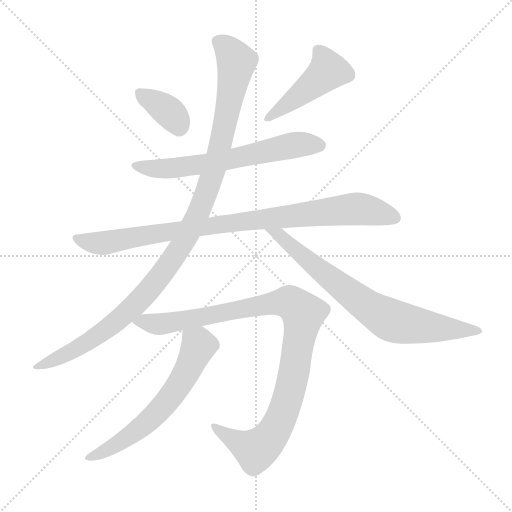
t = 0.00 s
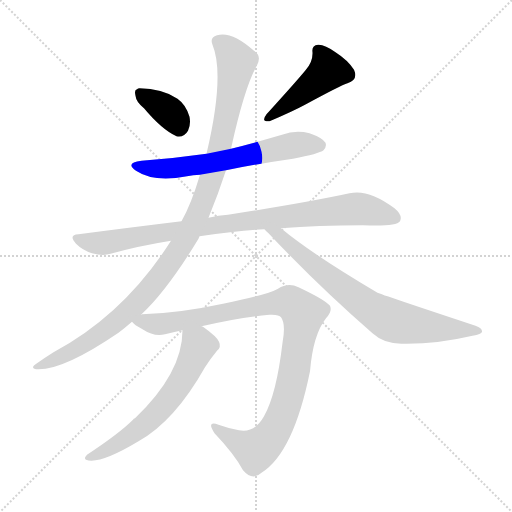
t = 1.41 s
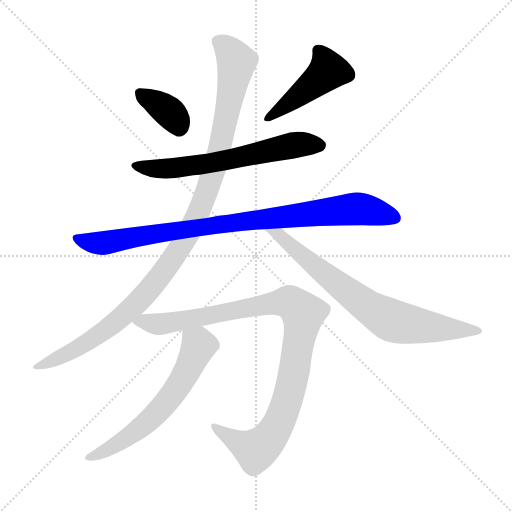
t = 2.83 s
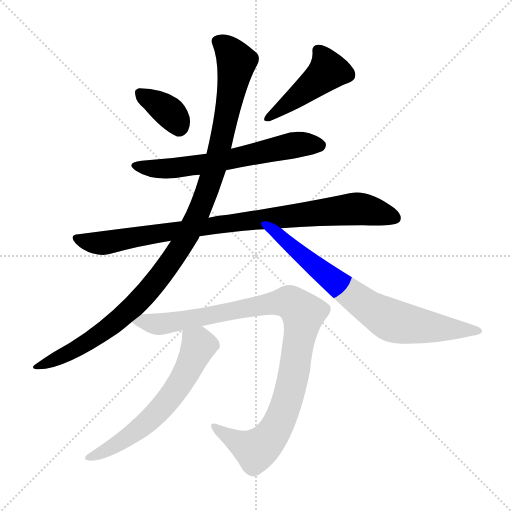
t = 4.24 s
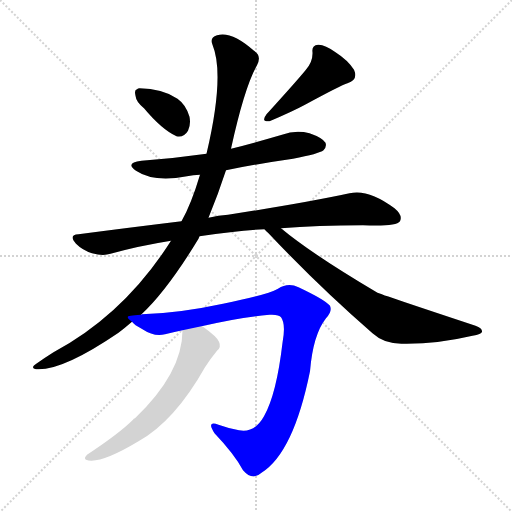
t = 5.65 s
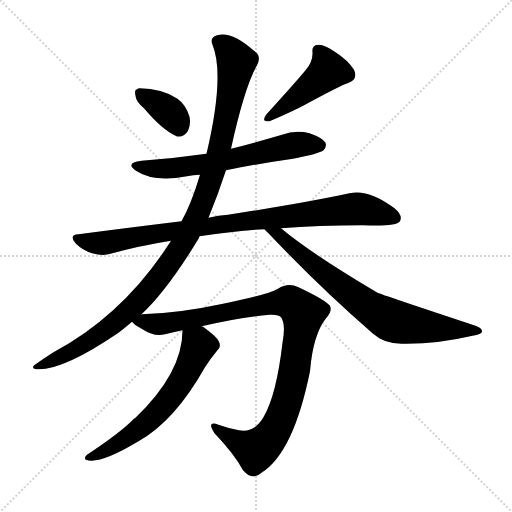
t = 7.07 s

The animated SVG that drew these frames (rendered in a browser with its animation timeline set to each time). Animation: 8 CSS @keyframes rules; one cycle of 7.07 s.

<svg version="1.1" viewBox="0 0 1024 1024" xmlns="http://www.w3.org/2000/svg">
  <g stroke="lightgray" stroke-dasharray="1,1" stroke-width="1" transform="scale(4, 4)">
    <line x1="0" y1="0" x2="256" y2="256"></line>
    <line x1="256" y1="0" x2="0" y2="256"></line>
    <line x1="128" y1="0" x2="128" y2="256"></line>
    <line x1="0" y1="128" x2="256" y2="128"></line>
  </g>
<g transform="scale(1, -1) translate(0, -900)">
   <style type="text/css">
    @keyframes keyframes0 {
      from {
       stroke: blue;
       stroke-dashoffset: 361;
       stroke-width: 128;
       }
       54% {
       animation-timing-function: step-end;
       stroke: blue;
       stroke-dashoffset: 0;
       stroke-width: 128;
       }
       to {
       stroke: black;
       stroke-width: 1024;
       }
       }
       #make-me-a-hanzi-animation-0 {
         animation: keyframes0 0.543783s both;
         animation-delay: 0.000000s;
         animation-timing-function: linear;
       }
    @keyframes keyframes1 {
      from {
       stroke: blue;
       stroke-dashoffset: 445;
       stroke-width: 128;
       }
       59% {
       animation-timing-function: step-end;
       stroke: blue;
       stroke-dashoffset: 0;
       stroke-width: 128;
       }
       to {
       stroke: black;
       stroke-width: 1024;
       }
       }
       #make-me-a-hanzi-animation-1 {
         animation: keyframes1 0.612142s both;
         animation-delay: 0.543783s;
         animation-timing-function: linear;
       }
    @keyframes keyframes2 {
      from {
       stroke: blue;
       stroke-dashoffset: 625;
       stroke-width: 128;
       }
       67% {
       animation-timing-function: step-end;
       stroke: blue;
       stroke-dashoffset: 0;
       stroke-width: 128;
       }
       to {
       stroke: black;
       stroke-width: 1024;
       }
       }
       #make-me-a-hanzi-animation-2 {
         animation: keyframes2 0.758626s both;
         animation-delay: 1.155924s;
         animation-timing-function: linear;
       }
    @keyframes keyframes3 {
      from {
       stroke: blue;
       stroke-dashoffset: 901;
       stroke-width: 128;
       }
       75% {
       animation-timing-function: step-end;
       stroke: blue;
       stroke-dashoffset: 0;
       stroke-width: 128;
       }
       to {
       stroke: black;
       stroke-width: 1024;
       }
       }
       #make-me-a-hanzi-animation-3 {
         animation: keyframes3 0.983236s both;
         animation-delay: 1.914551s;
         animation-timing-function: linear;
       }
    @keyframes keyframes4 {
      from {
       stroke: blue;
       stroke-dashoffset: 1080;
       stroke-width: 128;
       }
       78% {
       animation-timing-function: step-end;
       stroke: blue;
       stroke-dashoffset: 0;
       stroke-width: 128;
       }
       to {
       stroke: black;
       stroke-width: 1024;
       }
       }
       #make-me-a-hanzi-animation-4 {
         animation: keyframes4 1.128906s both;
         animation-delay: 2.897786s;
         animation-timing-function: linear;
       }
    @keyframes keyframes5 {
      from {
       stroke: blue;
       stroke-dashoffset: 741;
       stroke-width: 128;
       }
       71% {
       animation-timing-function: step-end;
       stroke: blue;
       stroke-dashoffset: 0;
       stroke-width: 128;
       }
       to {
       stroke: black;
       stroke-width: 1024;
       }
       }
       #make-me-a-hanzi-animation-5 {
         animation: keyframes5 0.853027s both;
         animation-delay: 4.026693s;
         animation-timing-function: linear;
       }
    @keyframes keyframes6 {
      from {
       stroke: blue;
       stroke-dashoffset: 992;
       stroke-width: 128;
       }
       76% {
       animation-timing-function: step-end;
       stroke: blue;
       stroke-dashoffset: 0;
       stroke-width: 128;
       }
       to {
       stroke: black;
       stroke-width: 1024;
       }
       }
       #make-me-a-hanzi-animation-6 {
         animation: keyframes6 1.057292s both;
         animation-delay: 4.879720s;
         animation-timing-function: linear;
       }
    @keyframes keyframes7 {
      from {
       stroke: blue;
       stroke-dashoffset: 615;
       stroke-width: 128;
       }
       67% {
       animation-timing-function: step-end;
       stroke: blue;
       stroke-dashoffset: 0;
       stroke-width: 128;
       }
       to {
       stroke: black;
       stroke-width: 1024;
       }
       }
       #make-me-a-hanzi-animation-7 {
         animation: keyframes7 0.750488s both;
         animation-delay: 5.937012s;
         animation-timing-function: linear;
       }
</style>
<path d="M 288.0 683.5 Q 324.0 640.5 353.0 627.5 Q 368.0 624.5 376.0 638.5 Q 382.0 650.5 379.0 666.5 Q 372.0 690.5 355.0 702.5 Q 324.0 723.5 279.0 723.5 Q 276.0 723.5 274.0 721.5 Q 268.0 720.5 271.0 708.5 Q 272.0 696.5 288.0 683.5 Z" fill="lightgray"></path> 
<path d="M 611.0 759.5 Q 593.0 737.5 533.0 671.5 Q 521.0 655.5 539.0 657.5 Q 584.0 676.5 610.0 690.5 Q 682.0 729.5 695.0 733.5 Q 717.0 740.5 708.0 760.5 Q 696.0 779.5 671.0 795.5 Q 649.0 811.5 636.0 810.5 Q 623.0 809.5 625.0 795.5 Q 626.0 776.5 611.0 759.5 Z" fill="lightgray"></path> 
<path d="M 452.0 559.5 Q 516.0 572.5 586.0 582.5 Q 638.0 592.5 647.0 599.5 Q 654.0 606.5 651.0 614.5 Q 645.0 624.5 619.0 633.5 Q 591.0 640.5 564.0 630.5 Q 513.0 615.5 462.0 602.5 L 413.0 592.5 Q 350.0 583.5 283.0 578.5 Q 249.0 574.5 272.0 558.5 Q 308.0 534.5 374.0 547.5 Q 386.0 550.5 400.0 550.5 L 452.0 559.5 Z" fill="lightgray"></path> 
<path d="M 399.0 427.5 Q 478.0 439.5 529.0 441.5 L 562.0 443.5 Q 635.0 449.5 726.0 449.5 Q 792.0 446.5 800.0 457.5 Q 806.0 469.5 789.0 483.5 Q 737.0 522.5 699.0 513.5 Q 611.0 494.5 456.0 470.5 Q 437.0 469.5 417.0 464.5 L 363.0 457.5 Q 264.0 445.5 157.0 431.5 Q 136.0 430.5 152.0 412.5 Q 165.0 399.5 184.0 393.5 Q 206.0 387.5 221.0 392.5 Q 279.0 408.5 342.0 418.5 L 399.0 427.5 Z" fill="lightgray"></path> 
<path d="M 282.0 270.5 Q 334.0 318.5 397.0 422.5 Q 398.0 425.5 399.0 427.5 L 417.0 464.5 Q 436.0 510.5 452.0 559.5 L 462.0 602.5 Q 489.0 725.5 514.0 769.5 Q 524.0 788.5 508.0 798.5 Q 463.0 838.5 434.0 829.5 Q 419.0 825.5 425.0 810.5 Q 450.0 749.5 413.0 592.5 L 400.0 550.5 Q 382.0 490.5 363.0 457.5 L 342.0 418.5 Q 249.0 271.5 107.0 195.5 Q 91.0 185.5 74.0 173.5 Q 59.0 164.5 72.0 161.5 Q 124.0 157.5 237.0 234.5 Q 249.0 243.5 264.0 256.5 L 282.0 270.5 Z" fill="lightgray"></path> 
<path d="M 529.0 441.5 Q 532.0 437.5 537.0 433.5 Q 637.0 327.5 745.0 233.5 Q 769.0 211.5 806.0 212.5 Q 873.0 211.5 945.0 228.5 Q 963.0 231.5 964.0 236.5 Q 965.0 243.5 951.0 248.5 Q 761.0 311.5 755.0 314.5 Q 623.0 392.5 562.0 443.5 C 539.0 462.5 508.0 462.5 529.0 441.5 Z" fill="lightgray"></path> 
<path d="M 403.0 247.5 Q 479.0 265.5 539.0 270.5 Q 558.0 271.5 562.0 265.5 Q 572.0 252.5 565.0 214.5 Q 553.0 111.5 528.0 67.5 Q 509.0 33.5 478.0 39.5 Q 456.0 43.5 437.0 50.5 Q 412.0 59.5 429.0 33.5 Q 469.0 -8.5 486.0 -40.5 Q 505.0 -62.5 523.0 -45.5 Q 587.0 -5.5 620.0 157.5 Q 626.0 230.5 652.0 263.5 Q 665.0 276.5 660.0 288.5 Q 650.0 300.5 597.0 325.5 Q 576.0 335.5 556.0 322.5 Q 532.0 309.5 446.0 292.5 Q 358.0 273.5 284.0 271.5 Q 283.0 271.5 282.0 270.5 C 252.0 268.5 249.0 267.5 264.0 256.5 Q 268.0 250.5 285.0 241.5 Q 309.0 225.5 330.0 231.5 Q 346.0 235.5 365.0 239.5 L 403.0 247.5 Z" fill="lightgray"></path> 
<path d="M 365.0 239.5 Q 365.0 154.5 270.0 63.5 Q 267.0 63.5 266.0 60.5 Q 239.0 33.5 174.0 -9.5 Q 167.0 -16.5 172.0 -19.5 Q 199.0 -29.5 277.0 17.5 Q 349.0 57.5 410.0 165.5 Q 420.0 181.5 434.0 198.5 Q 443.0 205.5 438.0 216.5 Q 434.0 226.5 406.0 246.5 Q 405.0 247.5 403.0 247.5 C 377.0 263.5 366.0 269.5 365.0 239.5 Z" fill="lightgray"></path> 
      <clipPath id="make-me-a-hanzi-clip-0">
      <path d="M 288.0 683.5 Q 324.0 640.5 353.0 627.5 Q 368.0 624.5 376.0 638.5 Q 382.0 650.5 379.0 666.5 Q 372.0 690.5 355.0 702.5 Q 324.0 723.5 279.0 723.5 Q 276.0 723.5 274.0 721.5 Q 268.0 720.5 271.0 708.5 Q 272.0 696.5 288.0 683.5 Z" fill="lightgray"></path>
      </clipPath>
      <path clip-path="url(#make-me-a-hanzi-clip-0)" d="M 280.0 713.5 L 333.0 680.5 L 358.0 646.5 " fill="none" id="make-me-a-hanzi-animation-0" stroke-dasharray="233 466" stroke-linecap="round"></path>

      <clipPath id="make-me-a-hanzi-clip-1">
      <path d="M 611.0 759.5 Q 593.0 737.5 533.0 671.5 Q 521.0 655.5 539.0 657.5 Q 584.0 676.5 610.0 690.5 Q 682.0 729.5 695.0 733.5 Q 717.0 740.5 708.0 760.5 Q 696.0 779.5 671.0 795.5 Q 649.0 811.5 636.0 810.5 Q 623.0 809.5 625.0 795.5 Q 626.0 776.5 611.0 759.5 Z" fill="lightgray"></path>
      </clipPath>
      <path clip-path="url(#make-me-a-hanzi-clip-1)" d="M 636.0 799.5 L 656.0 758.5 L 545.0 668.5 " fill="none" id="make-me-a-hanzi-animation-1" stroke-dasharray="317 634" stroke-linecap="round"></path>

      <clipPath id="make-me-a-hanzi-clip-2">
      <path d="M 452.0 559.5 Q 516.0 572.5 586.0 582.5 Q 638.0 592.5 647.0 599.5 Q 654.0 606.5 651.0 614.5 Q 645.0 624.5 619.0 633.5 Q 591.0 640.5 564.0 630.5 Q 513.0 615.5 462.0 602.5 L 413.0 592.5 Q 350.0 583.5 283.0 578.5 Q 249.0 574.5 272.0 558.5 Q 308.0 534.5 374.0 547.5 Q 386.0 550.5 400.0 550.5 L 452.0 559.5 Z" fill="lightgray"></path>
      </clipPath>
      <path clip-path="url(#make-me-a-hanzi-clip-2)" d="M 275.0 569.5 L 318.0 561.5 L 362.0 564.5 L 588.0 609.5 L 639.0 609.5 " fill="none" id="make-me-a-hanzi-animation-2" stroke-dasharray="497 994" stroke-linecap="round"></path>

      <clipPath id="make-me-a-hanzi-clip-3">
      <path d="M 399.0 427.5 Q 478.0 439.5 529.0 441.5 L 562.0 443.5 Q 635.0 449.5 726.0 449.5 Q 792.0 446.5 800.0 457.5 Q 806.0 469.5 789.0 483.5 Q 737.0 522.5 699.0 513.5 Q 611.0 494.5 456.0 470.5 Q 437.0 469.5 417.0 464.5 L 363.0 457.5 Q 264.0 445.5 157.0 431.5 Q 136.0 430.5 152.0 412.5 Q 165.0 399.5 184.0 393.5 Q 206.0 387.5 221.0 392.5 Q 279.0 408.5 342.0 418.5 L 399.0 427.5 Z" fill="lightgray"></path>
      </clipPath>
      <path clip-path="url(#make-me-a-hanzi-clip-3)" d="M 154.0 422.5 L 205.0 413.5 L 487.0 458.5 L 710.0 482.5 L 791.0 463.5 " fill="none" id="make-me-a-hanzi-animation-3" stroke-dasharray="773 1546" stroke-linecap="round"></path>

      <clipPath id="make-me-a-hanzi-clip-4">
      <path d="M 282.0 270.5 Q 334.0 318.5 397.0 422.5 Q 398.0 425.5 399.0 427.5 L 417.0 464.5 Q 436.0 510.5 452.0 559.5 L 462.0 602.5 Q 489.0 725.5 514.0 769.5 Q 524.0 788.5 508.0 798.5 Q 463.0 838.5 434.0 829.5 Q 419.0 825.5 425.0 810.5 Q 450.0 749.5 413.0 592.5 L 400.0 550.5 Q 382.0 490.5 363.0 457.5 L 342.0 418.5 Q 249.0 271.5 107.0 195.5 Q 91.0 185.5 74.0 173.5 Q 59.0 164.5 72.0 161.5 Q 124.0 157.5 237.0 234.5 Q 249.0 243.5 264.0 256.5 L 282.0 270.5 Z" fill="lightgray"></path>
      </clipPath>
      <path clip-path="url(#make-me-a-hanzi-clip-4)" d="M 435.0 817.5 L 460.0 797.5 L 473.0 771.5 L 432.0 571.5 L 373.0 425.5 L 315.0 339.5 L 237.0 260.5 L 168.0 210.5 L 77.0 166.5 " fill="none" id="make-me-a-hanzi-animation-4" stroke-dasharray="952 1904" stroke-linecap="round"></path>

      <clipPath id="make-me-a-hanzi-clip-5">
      <path d="M 529.0 441.5 Q 532.0 437.5 537.0 433.5 Q 637.0 327.5 745.0 233.5 Q 769.0 211.5 806.0 212.5 Q 873.0 211.5 945.0 228.5 Q 963.0 231.5 964.0 236.5 Q 965.0 243.5 951.0 248.5 Q 761.0 311.5 755.0 314.5 Q 623.0 392.5 562.0 443.5 C 539.0 462.5 508.0 462.5 529.0 441.5 Z" fill="lightgray"></path>
      </clipPath>
      <path clip-path="url(#make-me-a-hanzi-clip-5)" d="M 535.0 439.5 L 558.0 430.5 L 739.0 283.5 L 786.0 257.5 L 958.0 237.5 " fill="none" id="make-me-a-hanzi-animation-5" stroke-dasharray="613 1226" stroke-linecap="round"></path>

      <clipPath id="make-me-a-hanzi-clip-6">
      <path d="M 403.0 247.5 Q 479.0 265.5 539.0 270.5 Q 558.0 271.5 562.0 265.5 Q 572.0 252.5 565.0 214.5 Q 553.0 111.5 528.0 67.5 Q 509.0 33.5 478.0 39.5 Q 456.0 43.5 437.0 50.5 Q 412.0 59.5 429.0 33.5 Q 469.0 -8.5 486.0 -40.5 Q 505.0 -62.5 523.0 -45.5 Q 587.0 -5.5 620.0 157.5 Q 626.0 230.5 652.0 263.5 Q 665.0 276.5 660.0 288.5 Q 650.0 300.5 597.0 325.5 Q 576.0 335.5 556.0 322.5 Q 532.0 309.5 446.0 292.5 Q 358.0 273.5 284.0 271.5 Q 283.0 271.5 282.0 270.5 C 252.0 268.5 249.0 267.5 264.0 256.5 Q 268.0 250.5 285.0 241.5 Q 309.0 225.5 330.0 231.5 Q 346.0 235.5 365.0 239.5 L 403.0 247.5 Z" fill="lightgray"></path>
      </clipPath>
      <path clip-path="url(#make-me-a-hanzi-clip-6)" d="M 271.0 256.5 L 321.0 251.5 L 564.0 295.5 L 591.0 288.5 L 606.0 272.5 L 584.0 133.5 L 563.0 65.5 L 543.0 28.5 L 511.0 0.5 L 476.0 14.5 L 430.0 43.5 " fill="none" id="make-me-a-hanzi-animation-6" stroke-dasharray="864 1728" stroke-linecap="round"></path>

      <clipPath id="make-me-a-hanzi-clip-7">
      <path d="M 365.0 239.5 Q 365.0 154.5 270.0 63.5 Q 267.0 63.5 266.0 60.5 Q 239.0 33.5 174.0 -9.5 Q 167.0 -16.5 172.0 -19.5 Q 199.0 -29.5 277.0 17.5 Q 349.0 57.5 410.0 165.5 Q 420.0 181.5 434.0 198.5 Q 443.0 205.5 438.0 216.5 Q 434.0 226.5 406.0 246.5 Q 405.0 247.5 403.0 247.5 C 377.0 263.5 366.0 269.5 365.0 239.5 Z" fill="lightgray"></path>
      </clipPath>
      <path clip-path="url(#make-me-a-hanzi-clip-7)" d="M 373.0 232.5 L 398.0 209.5 L 373.0 155.5 L 338.0 101.5 L 258.0 26.5 L 177.0 -15.5 " fill="none" id="make-me-a-hanzi-animation-7" stroke-dasharray="487 974" stroke-linecap="round"></path>

</g>
</svg>
